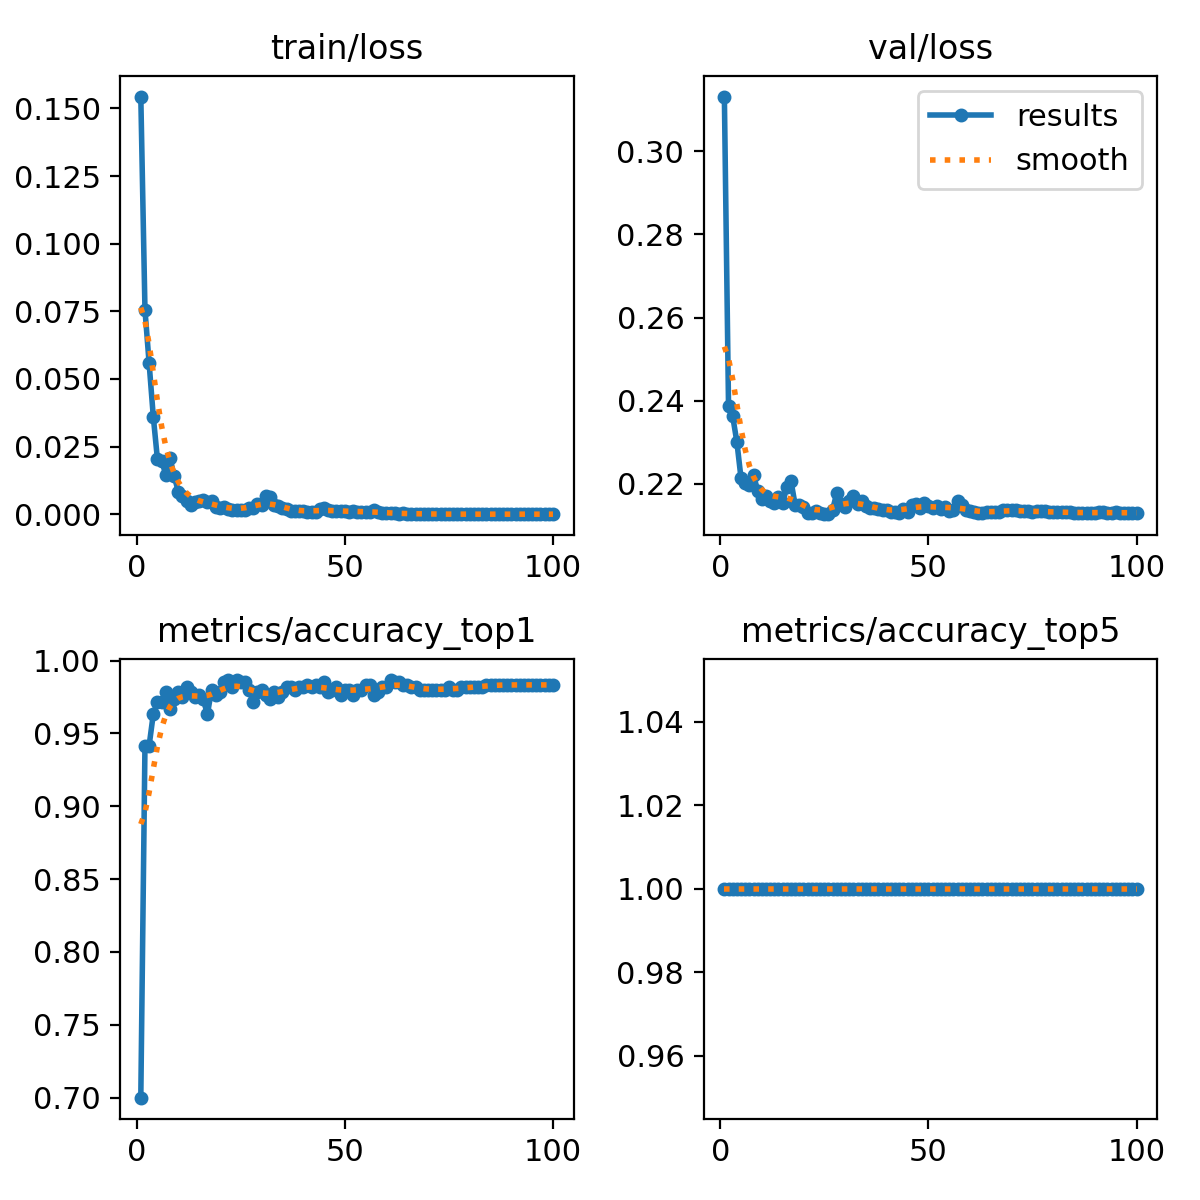

The file beside this chart, header and first rows:
epoch, train/loss, metrics/accuracy_top1, metrics/accuracy_top5, val/loss, lr/pg0, lr/pg1, lr/pg2
1, 0.1544, 0.7, 1, 0.3132, 0.0002368, 0.0002368, 0.0002368
2, 0.07554, 0.9417, 1, 0.2387, 0.0004701, 0.0004701, 0.0004701
3, 0.05578, 0.9417, 1, 0.2363, 0.0006987, 0.0006987, 0.0006987
4, 0.03605, 0.9633, 1, 0.2301, 0.0006928, 0.0006928, 0.0006928
5, 0.02024, 0.9717, 1, 0.2213, 0.0006928, 0.0006928, 0.0006928
6, 0.01984, 0.9717, 1, 0.2202, 0.0006857, 0.0006857, 0.0006857
7, 0.0146, 0.9783, 1, 0.2198, 0.0006787, 0.0006787, 0.0006787
8, 0.02075, 0.9667, 1, 0.222, 0.0006716, 0.0006716, 0.0006716
9, 0.01429, 0.9733, 1, 0.2183, 0.0006645, 0.0006645, 0.0006645
10, 0.00835, 0.9783, 1, 0.2162, 0.0006574, 0.0006574, 0.0006574
11, 0.00688, 0.975, 1, 0.217, 0.0006504, 0.0006504, 0.0006504
12, 0.00475, 0.9817, 1, 0.2158, 0.0006433, 0.0006433, 0.0006433
13, 0.00337, 0.9783, 1, 0.2154, 0.0006362, 0.0006362, 0.0006362
14, 0.00457, 0.975, 1, 0.2169, 0.0006292, 0.0006292, 0.0006292
15, 0.00472, 0.9767, 1, 0.2153, 0.0006221, 0.0006221, 0.0006221
16, 0.0052, 0.9733, 1, 0.2192, 0.000615, 0.000615, 0.000615
17, 0.0046, 0.9633, 1, 0.2206, 0.000608, 0.000608, 0.000608
18, 0.00506, 0.98, 1, 0.2149, 0.0006009, 0.0006009, 0.0006009
19, 0.00269, 0.9767, 1, 0.215, 0.0005938, 0.0005938, 0.0005938
20, 0.00227, 0.9783, 1, 0.2143, 0.0005868, 0.0005868, 0.0005868
21, 0.00261, 0.985, 1, 0.2129, 0.0005797, 0.0005797, 0.0005797
22, 0.00181, 0.9867, 1, 0.213, 0.0005726, 0.0005726, 0.0005726
23, 0.00163, 0.9817, 1, 0.2135, 0.0005656, 0.0005656, 0.0005656
24, 0.00159, 0.9867, 1, 0.2129, 0.0005585, 0.0005585, 0.0005585
25, 0.00156, 0.985, 1, 0.2127, 0.0005514, 0.0005514, 0.0005514
26, 0.0016, 0.985, 1, 0.2127, 0.0005443, 0.0005443, 0.0005443
27, 0.00211, 0.98, 1, 0.2137, 0.0005373, 0.0005373, 0.0005373
28, 0.00245, 0.9717, 1, 0.2178, 0.0005302, 0.0005302, 0.0005302
29, 0.00361, 0.9783, 1, 0.2151, 0.0005232, 0.0005232, 0.0005232
30, 0.0033, 0.98, 1, 0.2144, 0.0005161, 0.0005161, 0.0005161
31, 0.00686, 0.9767, 1, 0.2157, 0.000509, 0.000509, 0.000509
32, 0.00637, 0.9733, 1, 0.2171, 0.0005019, 0.0005019, 0.0005019
33, 0.00347, 0.9783, 1, 0.215, 0.0004949, 0.0004949, 0.0004949
34, 0.00314, 0.975, 1, 0.216, 0.0004878, 0.0004878, 0.0004878
35, 0.00237, 0.9783, 1, 0.2146, 0.0004807, 0.0004807, 0.0004807
36, 0.00174, 0.9817, 1, 0.2142, 0.0004737, 0.0004737, 0.0004737
37, 0.00119, 0.9817, 1, 0.2141, 0.0004666, 0.0004666, 0.0004666
38, 0.0011, 0.98, 1, 0.214, 0.0004595, 0.0004595, 0.0004595
39, 0.00108, 0.9817, 1, 0.2137, 0.0004525, 0.0004525, 0.0004525
40, 0.00102, 0.9817, 1, 0.2137, 0.0004454, 0.0004454, 0.0004454
41, 0.00096, 0.9833, 1, 0.2132, 0.0004383, 0.0004383, 0.0004383
42, 0.00089, 0.9817, 1, 0.2133, 0.0004313, 0.0004313, 0.0004313
43, 0.00078, 0.9833, 1, 0.213, 0.0004242, 0.0004242, 0.0004242
44, 0.00193, 0.9817, 1, 0.2139, 0.0004171, 0.0004171, 0.0004171
45, 0.00231, 0.985, 1, 0.2132, 0.0004101, 0.0004101, 0.0004101
46, 0.00163, 0.9783, 1, 0.2148, 0.000403, 0.000403, 0.000403
47, 0.001, 0.98, 1, 0.215, 0.0003959, 0.0003959, 0.0003959
48, 0.00105, 0.9817, 1, 0.2143, 0.0003888, 0.0003888, 0.0003888
49, 0.00135, 0.9767, 1, 0.2154, 0.0003818, 0.0003818, 0.0003818
50, 0.00119, 0.98, 1, 0.2147, 0.0003747, 0.0003747, 0.0003747
51, 0.00094, 0.98, 1, 0.214, 0.0003676, 0.0003676, 0.0003676
52, 0.00101, 0.9767, 1, 0.2147, 0.0003606, 0.0003606, 0.0003606
53, 0.00093, 0.98, 1, 0.2138, 0.0003535, 0.0003535, 0.0003535
54, 0.0009, 0.98, 1, 0.2145, 0.0003464, 0.0003464, 0.0003464
55, 0.00088, 0.9833, 1, 0.2135, 0.0003394, 0.0003394, 0.0003394
56, 0.00074, 0.9833, 1, 0.2137, 0.0003323, 0.0003323, 0.0003323
57, 0.00152, 0.9767, 1, 0.2158, 0.0003252, 0.0003252, 0.0003252
58, 0.0007, 0.9783, 1, 0.2148, 0.0003182, 0.0003182, 0.0003182
59, 0.00051, 0.9817, 1, 0.2137, 0.0003111, 0.0003111, 0.0003111
60, 0.00041, 0.9817, 1, 0.2135, 0.000304, 0.000304, 0.000304
... 40 more rows
